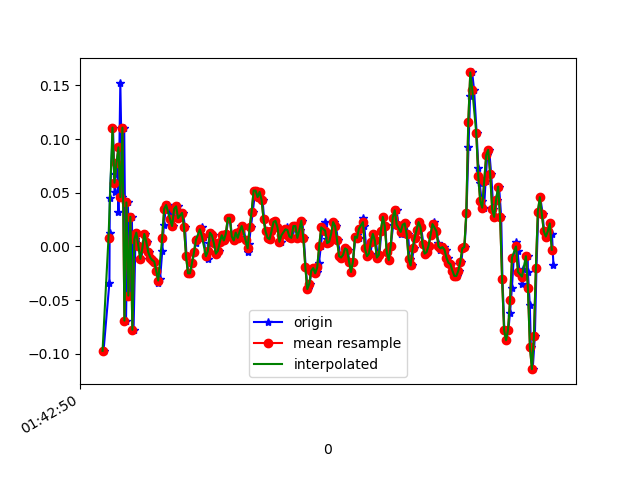

Values plotted in this chart, from the file beside it:
1618191771110, 887434121859041, -0.09704678, 0.14729625, -0.023115871
1618191771169, 887434140867921, -0.03352, -0.3072, 0.04408
1618191771171, 887434159926385, 0.01291, 0.05444, 0.01598
1618191771173, 887434178960049, 0.04467, -0.1288, 0.04286
1618191771205, 887434197993729, 0.1106, 0.03123, 0.04774
1618191771223, 887434217007889, 0.05078, -0.07017, 0.04286
1618191771225, 887434236039713, 0.06789, -0.1667, 0.07829
1618191771247, 887434255071537, 0.07766, -0.06895, 0.05019
1618191771260, 887434274103377, 0.03246, -0.2485, 0.08073
1618191771279, 887434293135185, 0.1522, 0.06788, 0.03675
1618191771299, 887434312166993, 0.0459, -0.1264, 0.06241
1618191771318, 887434331183377, 0.1106, 0.3159, 0.03553
1618191771336, 887434350214193, -0.06895, -0.009085, 0.04164
1618191771355, 887434369245041, 0.04101, 0.2353, 0.02453
1618191771374, 887434388275857, -0.04573, -0.07628, 0.03064
1618191771395, 887434407306673, 0.02757, 0.1791, 0.01842
1618191771412, 887434426345361, -0.0775, -0.02497, 0.006206
1618191771431, 887434445376593, 0.0068, 0.1778, -0.006012
1618191771450, 887434464407825, 0.01291, 0.003132, 0.01476
1618191771473, 887434483439057, 6.916197E-4, 0.1009, -0.02067
1618191771488, 887434502495057, -0.01153, 0.09476, -0.05977
1618191771507, 887434521527217, -0.001752, 0.01046, -0.06099
1618191771526, 887434540558513, 0.01169, -0.01275, -0.05732
1618191771551, 887434559589745, 0.004357, -0.006642, -0.05732
1618191771564, 887434578621041, -0.005417, -0.00542, -0.05977
1618191771583, 887434597652337, -0.0103, -0.004198, -0.06343
1618191771603, 887434616683569, -0.01275, -0.001755, -0.06343
1618191771627, 887434635705393, -0.01397, -0.002977, -0.06099
1618191771641, 887434654736369, -0.02252, -0.002977, -0.05366
1618191771660, 887434673767281, -0.03352, 0.00191, -0.04755
1618191771679, 887434692798193, -0.02985, 0.01413, -0.03533
1618191771701, 887434711829105, -0.004195, 0.0239, -0.02434
1618191771717, 887434730853489, 0.02024, 0.03123, -0.01334
1618191771736, 887434749884145, 0.0349, 0.03734, -0.00479
1618191771756, 887434768914865, 0.03857, 0.03856, 0.003762
1618191771780, 887434787945585, 0.03123, 0.04467, 0.008649
1618191771793, 887434806976305, 0.01902, 0.03856, 0.01964
1618191771812, 887434826018417, 0.01902, 0.03245, 0.03308
1618191771832, 887434845074289, 0.0349, 0.02879, 0.03797
1618191771856, 887434864105329, 0.03734, 0.02512, 0.03675
1618191771869, 887434883136369, 0.02635, 0.02634, 0.02942
1618191771888, 887434902167409, 0.02879, 0.01535, 0.0282
1618191771910, 887434921204145, 0.03123, 0.008019, 0.02453
1618191771930, 887434940235377, 0.0178, -0.001755, 0.02331
1618191771945, 887434959266545, -0.009082, -0.01031, 0.02331
1618191771964, 887434978297777, -0.02496, -0.02008, 0.02698
1618191771983, 887434997328945, -0.02496, -0.02619, 0.0282
1618191772004, 887435016360177, -0.01519, -0.02375, 0.03064
1618191772021, 887435035389617, -0.005417, -0.01397, 0.03064
1618191772040, 887435054420785, 0.003135, -0.00542, 0.02942
1618191772059, 887435073451953, 0.009244, -5.330797E-4, 0.02698
1618191772082, 887435092483121, 0.01413, 0.005576, 0.02575
1618191772097, 887435111514289, 0.0178, 0.004354, 0.02453
1618191772116, 887435130549425, 0.009244, -0.001755, 0.02087
1618191772141, 887435149580721, -0.009082, -0.004198, 0.01598
1618191772160, 887435168611889, -0.01153, -0.001755, 0.01109
1618191772174, 887435187643185, 0.003135, 6.886502E-4, 0.007427
1618191772192, 887435206674481, 0.01291, 6.886502E-4, 0.006206
1618191772212, 887435225700401, 0.01047, -0.004198, 0.004984
1618191772236, 887435244731569, 0.003135, -0.007863, 0.001319
1618191772250, 887435263762737, -0.006639, -0.009085, -0.001125
... 178 more rows
